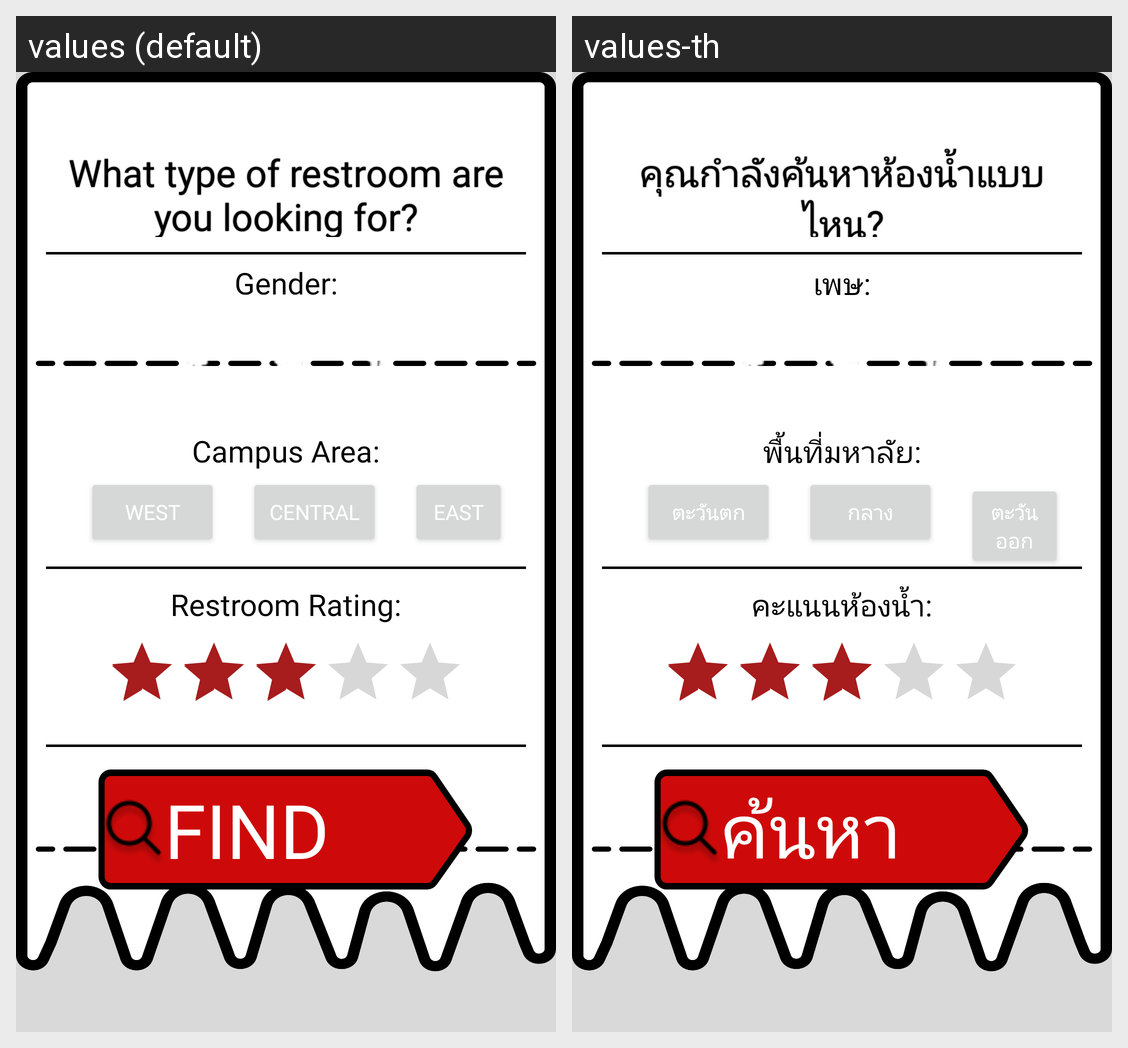

The same Android screen rendered under two of its app's locales, left to right. List the strings drawn on it with the default value and each locale's translation.
Android screen res/layout/fragment_find.xml rendered under 2 locales, left to right: values (default), values-th. Device: Nexus 5 (rendered at 1080×1920; each locale shown at half size, 540×960, under a caption strip naming it); theme Theme.FlushHubProto.
Strings drawn on this screen, with the default value and each locale's value (text and hints the layout hard-codes, and strings that could not be matched under every locale, appear in the picture but are not listed):

what_type_of_restroom_are_you_looking_for
  values: What type of restroom are you looking for?
  values-th: คุณกำลังค้นหาห้องน้ำแบบไหน?

gender
  values: Gender:
  values-th: เพษ:

campus
  values: Campus Area:
  values-th: พื้นที่มหาลัย:

west
  values: West
  values-th: ตะวันตก

central
  values: Central
  values-th: กลาง

east
  values: East
  values-th: ตะวันออก

rating
  values: Restroom Rating:
  values-th: คะแนนห้องน้ำ:

find
  values: FIND
  values-th: ค้นหา
